Dataset: processed (GitHub, Idinmaster/Brain-Tumor-Classification-). Classes: glioma, meningioma, no tumor, pituitary tumor.

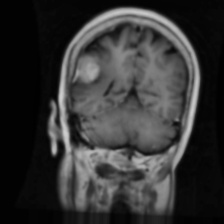
Label: meningioma

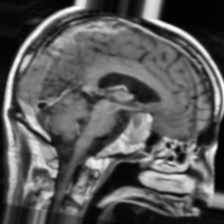
Label: pituitary tumor

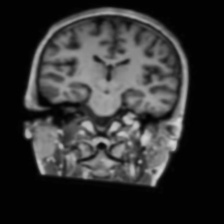
Label: no tumor

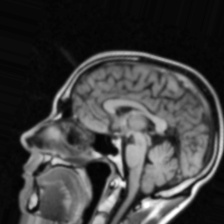
Label: no tumor

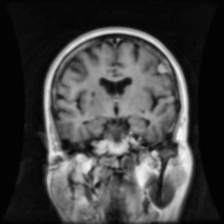
Label: meningioma

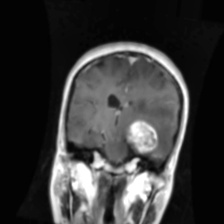
Label: glioma
